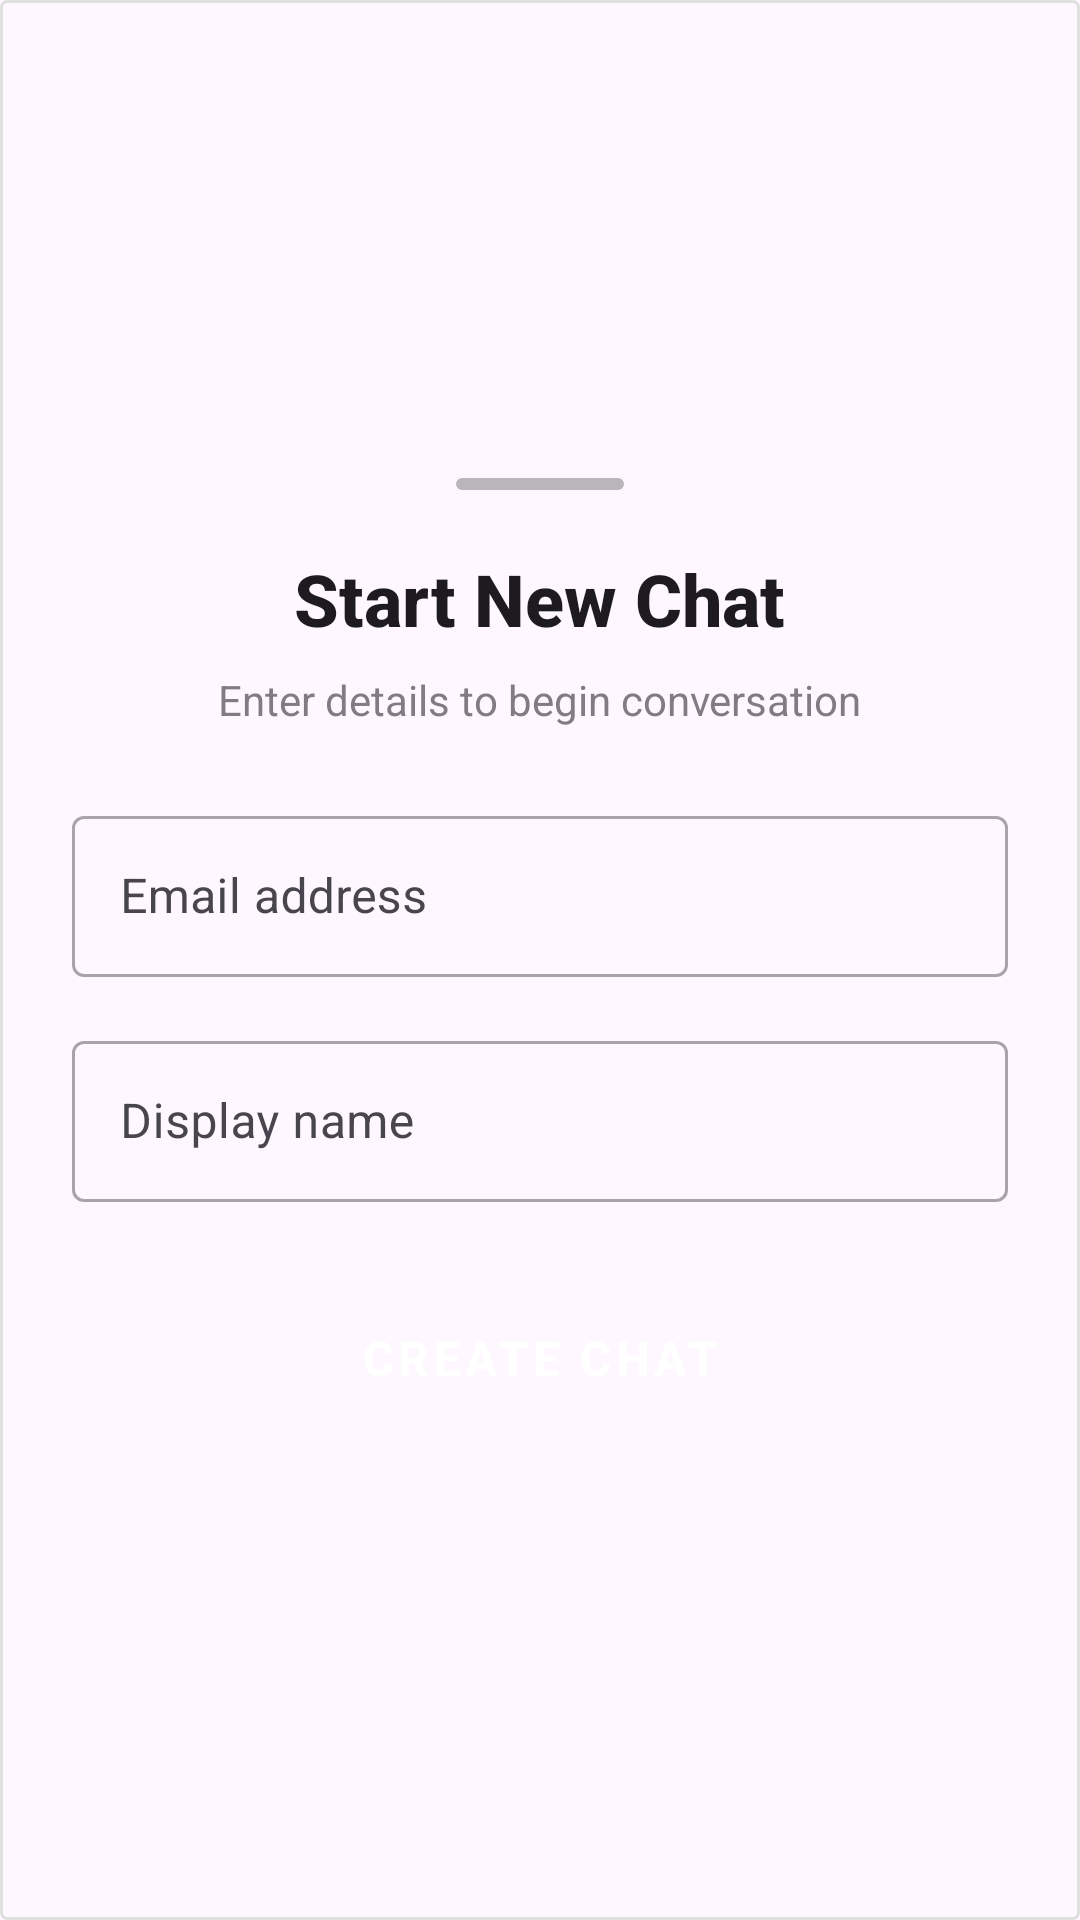

Android layout source for this screen:
<!-- AndroidManifest.xml: application theme Theme.ChattingApp -->
<!-- res/layout/dialog_new_chat.xml -->
<?xml version="1.0" encoding="utf-8"?>
<LinearLayout xmlns:android="http://schemas.android.com/apk/res/android"
    android:layout_width="match_parent"
    android:layout_height="wrap_content"
    xmlns:app="http://schemas.android.com/apk/res-auto"
    android:padding="24dp"
    android:orientation="vertical"
    android:background="@drawable/bg_dialog_round"
    android:layout_gravity="center"
    android:gravity="center">

    
    <View
        android:layout_width="56dp"
        android:layout_height="4dp"
        android:layout_marginBottom="20dp"
        android:background="@drawable/bg_dialog_handle"
        android:alpha="0.3" />

    <TextView
        android:id="@+id/dialogTitle"
        android:layout_width="wrap_content"
        android:layout_height="wrap_content"
        android:text="Start New Chat"
        android:textSize="24sp"
        android:textStyle="bold"
        android:paddingBottom="8dp"
        android:textColor="?android:attr/textColorPrimary"
        android:fontFamily="sans-serif-medium" />

    <TextView
        android:layout_width="wrap_content"
        android:layout_height="wrap_content"
        android:text="Enter details to begin conversation"
        android:textSize="14sp"
        android:paddingBottom="24dp"
        android:textColor="?android:attr/textColorSecondary"
        android:alpha="0.7" />

    
    <com.google.android.material.textfield.TextInputLayout
        android:layout_width="match_parent"
        android:layout_height="wrap_content"
        android:layout_marginBottom="16dp"
        android:hint="Email address"
        style="@style/Widget.MaterialComponents.TextInputLayout.OutlinedBox"
        android:textColorHint="?android:attr/textColorSecondary">

        <com.google.android.material.textfield.TextInputEditText
            android:id="@+id/inputUserUid"
            android:layout_width="match_parent"
            android:layout_height="wrap_content"
            android:inputType="textEmailAddress"
            android:padding="16dp"
            android:textColor="?android:attr/textColorPrimary"
            android:textSize="16sp" />
    </com.google.android.material.textfield.TextInputLayout>

    
    <com.google.android.material.textfield.TextInputLayout
        android:layout_width="match_parent"
        android:layout_height="wrap_content"
        android:layout_marginBottom="24dp"
        android:hint="Display name"
        style="@style/Widget.MaterialComponents.TextInputLayout.OutlinedBox"
        android:textColorHint="?android:attr/textColorSecondary">

        <com.google.android.material.textfield.TextInputEditText
            android:id="@+id/inputUsername"
            android:layout_width="match_parent"
            android:layout_height="wrap_content"
            android:inputType="textPersonName"
            android:padding="16dp"
            android:textColor="?android:attr/textColorPrimary"
            android:textSize="16sp" />
    </com.google.android.material.textfield.TextInputLayout>

    
    <Button
        android:id="@+id/btnCreateChat"
        android:layout_width="match_parent"
        android:layout_height="56dp"
        android:text="Create Chat"
        android:textColor="#FFFFFF"
        android:textSize="16sp"
        android:textStyle="bold"
        android:backgroundTint="@color/button_primary"
        android:elevation="2dp"
        style="@style/Widget.MaterialComponents.Button" />

</LinearLayout>
<!-- resources referenced by this layout -->
<resources>
  <color name="button_primary">#2196F3</color>
  <!-- drawable bg_dialog_handle (drawable) -->
  <shape xmlns:android="http://schemas.android.com/apk/res/android"
      android:shape="rectangle">
      <solid android:color="?android:attr/textColorPrimary" />
      <corners android:radius="2dp" />
  </shape>
  <!-- drawable bg_dialog_round (drawable) -->
  <shape xmlns:android="http://schemas.android.com/apk/res/android"
      android:shape="rectangle">
      <solid android:color="?android:attr/colorBackground" />
      <corners android:radius="2dp" />
      <stroke
          android:width="1dp"
          android:color="@color/dialog_border" />
  </shape>
  <style name="Theme.ChattingApp" parent="Base.Theme.ChattingApp" />
  <color name="dialog_border">#E0E0E0</color>
  <style name="Base.Theme.ChattingApp" parent="Theme.Material3.DayNight.NoActionBar">
          
          
      </style>
</resources>
